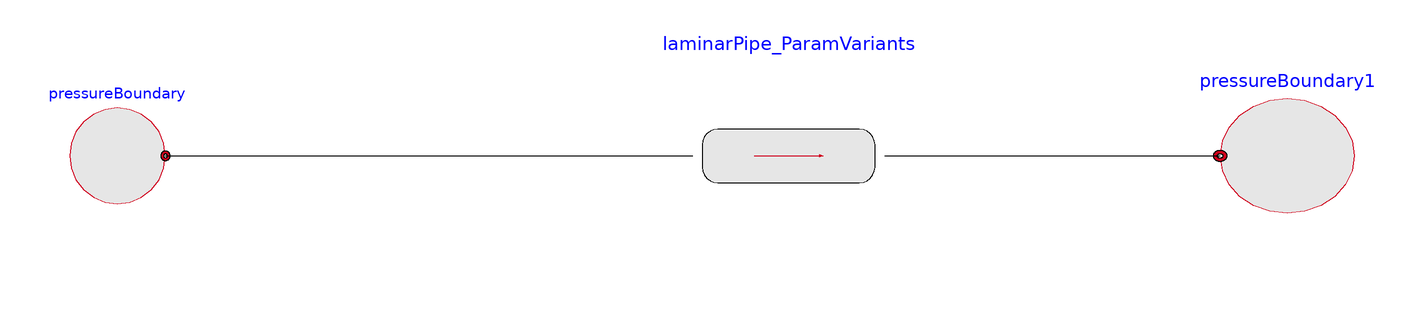

Above is the diagram view of the following Modelica model: its components placed by their Placement annotations and its connect equations drawn as lines.

model PipeInSystem_ParamVariants
    LaminarPipe_ParamVariants laminarPipe_ParamVariants(L=1, A=5e-4)
      annotation (Placement(transformation(extent={{-28,-24},{12,12}})));
    PressureBoundary pressureBoundary(p=1000000)
      annotation (Placement(transformation(extent={{-158,-16},{-138,4}})));
    PressureBoundary pressureBoundary1(p=900000)
      annotation (Placement(transformation(extent={{110,-18},{82,6}})));
  equation
    connect(pressureBoundary.outlet, laminarPipe_ParamVariants.inlet)
      annotation (Line(points={{-138,-6},{-28,-6}}, color={0,0,0}));
    connect(laminarPipe_ParamVariants.outlet, pressureBoundary1.outlet)
      annotation (Line(points={{12,-6},{82,-6}}, color={0,0,0}));
    annotation (Icon(coordinateSystem(preserveAspectRatio=false)), Diagram(
          coordinateSystem(preserveAspectRatio=false)));
  end PipeInSystem_ParamVariants;